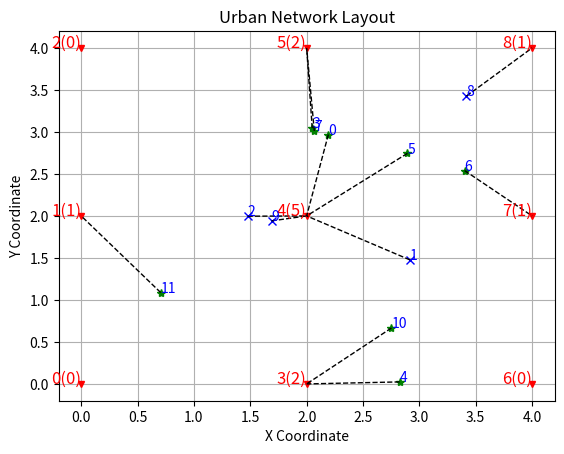

Reproduce this figure in Python.
# -*- coding: utf-8 -*-
"""
Created on Thu Nov 28 11:31:46 2024

[redacted]
"""

"""
Heuristic model: 
    Aim: to dynamically change the ratios of the intra-slice. based on the current environment conditions
    over-here, considering only one slice like URLLC and at some rate the services are coming and cauing the insufficient functionality.
    what we can do is, lets change the ratios of dedicated and prioritization ratio. saying the keeping dedicated ratio quite high and prioritization ratio low.
    This will nake an urgency of making the prioritzation ratio to be higher and thus we shall change its ratio. 
    
    Eventually this can be increased for the other slcies as well. 
    
    
"""

import numpy as np
import matplotlib.pyplot as plt
import random

class Network:
    def __init__(self):
        grid_size = 3  # 3x3 grid for base stations
        self.base_stations = [BaseStation(id=i, location=(x, y))
                              for i, (x, y) in enumerate(self.generate_grid_positions(grid_size, spacing=2))]
        lambda_rate = 10
        num_requests = np.random.poisson(lambda_rate)
        print(f"num_requests: {num_requests}")
        
        self.users = []
        for i in range(num_requests):
            user_location = (np.random.uniform(0, 4), np.random.uniform(0, 4))
            prb_randomised = random.choice([15, 9, 60, 41, 3])
            user = User(id=i, type=random.choice(['mobile', 'static']), location=user_location, prb_requested = prb_randomised)
            self.assign_user_to_station(user)
            self.users.append(user)
        #self.users = [User(id=i, type=random.choice(['mobile', 'static']), location=(np.random.uniform(0, 4), np.random.uniform(0, 4))) for i in range(num_requests)]
        self.slice_definitions = {
            'eMBB': {'services': ['Video Streaming', 'File Download'], 'lambda': 5, 'min_prb_pct': 60, 'max_prb_pct': 100},
            'URLLC': {'services': ['Remote Surgery', 'Autonomous Vehicles'], 'lambda': 5, 'min_prb_pct': 25, 'max_prb_pct': 100},
            'mMTC': {'services': ['IoT Monitoring'], 'lambda': 50, 'min_prb_pct': 10, 'max_prb_pct': 100}
        }
        
        
                
    def assign_user_to_station(self, user):
        # Assign user to the nearest base station
        slice_name = user.determine_slice()
        print(slice_name, user.prb_requested)
        nearest_station = min(self.base_stations, key=lambda bs: bs.calculate_distance(user))
        nearest_station.connect_user(user, slice_name)
        user.serving_base_station = nearest_station

    def generate_grid_positions(self, size, spacing):
        return [(x, y) for x in np.linspace(0, size - 1, size) * spacing for y in np.linspace(0, size - 1, size) * spacing]

    def simulate_network_operation(self):
        for slice_name, slice_data in self.slice_definitions.items():
            #num_requests = np.random.poisson(slice_data['lambda'])
            #print(f"slice_name: {slice_name} --> {num_requests}")
            #print(f"num_requests: {num_requests}")
            
            for user in self.users:
                print(user)
                if user.serving_base_station:  # This check is now essentially redundant
                    service_request = random.choice(slice_data['services'])
                    snr = user.serving_base_station.calculate_snr(user)
                    cqi = user.serving_base_station.calculate_cqi(snr)
                    # print(f"User {user.id} ({user.type}) requested {service_request}. SNR: {snr:.2f}, CQI: {cqi}")
                

        self.plot_network()
        
        # Display detailed info for each base station
        for bs in self.base_stations:
            bs.display_base_station_info()

    def plot_network(self):
        fig, ax = plt.subplots()
        for bs in self.base_stations:
            ax.plot(bs.location[0], bs.location[1], 'rv', markersize=5)
            ax.text(bs.location[0], bs.location[1], f'{bs.id}({len(bs.connected_users)})', color='red', fontsize=12, ha='right')
        for user in self.users:
            marker = 'bx' if user.type == 'mobile' else 'g*'
            ax.plot(user.location[0], user.location[1], marker, markersize=6)
            ax.text(user.location[0], user.location[1], f'{user.id}', color='blue', fontsize=10, ha='left')

            # Draw a dotted line to the serving base station
            if user.serving_base_station:
                bs = user.serving_base_station
                #print(bs.id)
                ax.plot([user.location[0], bs.location[0]], [user.location[1], bs.location[1]], 'k--', linewidth=1)  # 'k--' is for black dotted line
    
            
        ax.set_xlabel('X Coordinate')
        ax.set_ylabel('Y Coordinate')
        ax.set_title('Urban Network Layout')
        plt.grid()
        plt.show()

class BaseStation:
    def __init__(self, id, location):
        self.id = id
        self.location = location
        self.connected_users = []  # List to track connected users
        self.total_prbs = 278  # Number of PRBs available]
        
    def connect_user(self, user,slice_name):
        if user not in self.connected_users:
            self.connected_users.append((user, slice_name))

    def calculate_distance(self, user):
        return np.sqrt((self.location[0] - user.location[0]) ** 2 + (self.location[1] - user.location[1]) ** 2)
        #pass

    def calculate_snr(self, user, use_hata=False):
        distance = self.calculate_distance(user)  # distance in meters
        frequency_hz = 2.1e9  # Example frequency for LTE in Hz
        if use_hata:
        # Hata Model for Urban Areas 
            frequency_mhz = frequency_hz / 1e6
            h_bs = 30  # Example base station height in meters
            path_loss_db = 69.55 + 26.16 * np.log10(frequency_mhz) - 13.82 * np.log10(h_bs) + (44.9 - 6.55 * np.log10(h_bs)) * np.log10(distance / 1000)
        
        else:
            # Free Space Path Loss (FSPL)
            c = 3e8  # Speed of light in m/s
            path_loss_db = 20 * np.log10(distance) + 20 * np.log10(frequency_hz) + 20 * np.log10(4 * np.pi / c)

        
        # Using the path loss to calculate received power and SNR
        received_power_dbm = self.transmit_power - path_loss_db
        noise_power_dbm = self.get_noise_power()
        snr = received_power_dbm - noise_power_dbm
        #print(f"snr:{snr}")
            
        return snr

    def calculate_cqi(self, snr):
        #print(f"snr --> {snr}")
        # Adjust CQI mapping to reflect more realistic conditions
        if snr > 20:
            return 15
        elif snr > 15:
            return int(snr - 5)
        elif snr > 10:
            return int(snr - 10)
        else:
            return max(int(snr / 2), 0)

    @property
    def transmit_power(self):
        return 46  # dBm, adjusted for more realistic scenarios

    @property
    def noise_figure(self):
        return 5  # dB

    @property
    def bandwidth(self):
        return 20e6  # Hz

    def get_noise_power(self):
        thermal_noise_dbm_hz = -174
        return thermal_noise_dbm_hz + 10 * np.log10(self.bandwidth) + self.noise_figure
    
    
    def get_connected_users_info(self):
        """ Print information about connected users and their slices """
        for user, slice_name in self.connected_users:
            print(f"Base Station {self.id}: User ID {user.id} on Slice {slice_name}")

    def display_base_station_info(self):
        """ Display information about this base station's load and PRB usage """
        print(f"Base Station {self.id} at Location {self.location}:")
        print(f"  Total Connected Users: {len(self.connected_users)}")
        print(f"  Total PRBs: {self.total_prbs}")
        self.get_connected_users_info()

class User:
    def __init__(self, id, type, location, prb_requested):
        self.id = id
        self.type = type
        self.location = location
        self.serving_base_station = None  # Add a reference to the serving base station
        self.prb_requested = prb_requested

    def determine_slice(self):
        """
        Schema for the prbs of each slice and service are assumed as:
        Slice  Service               prb_allocated
        eMBB   Video Streaming       15
        eMBB   File Download         9
        URLLC  Remote Surgery        60
        URLLC  Autonomous Vehicles   41
        mMTC   IoT Monitoring        3
        """
        if self.prb_requested < 5:
            return 'mMTC'
        elif self.prb_requested > 40:
            return 'URLLC'
        
        return 'eMBB'

# Running the simulation
network = Network()
network.simulate_network_operation() 